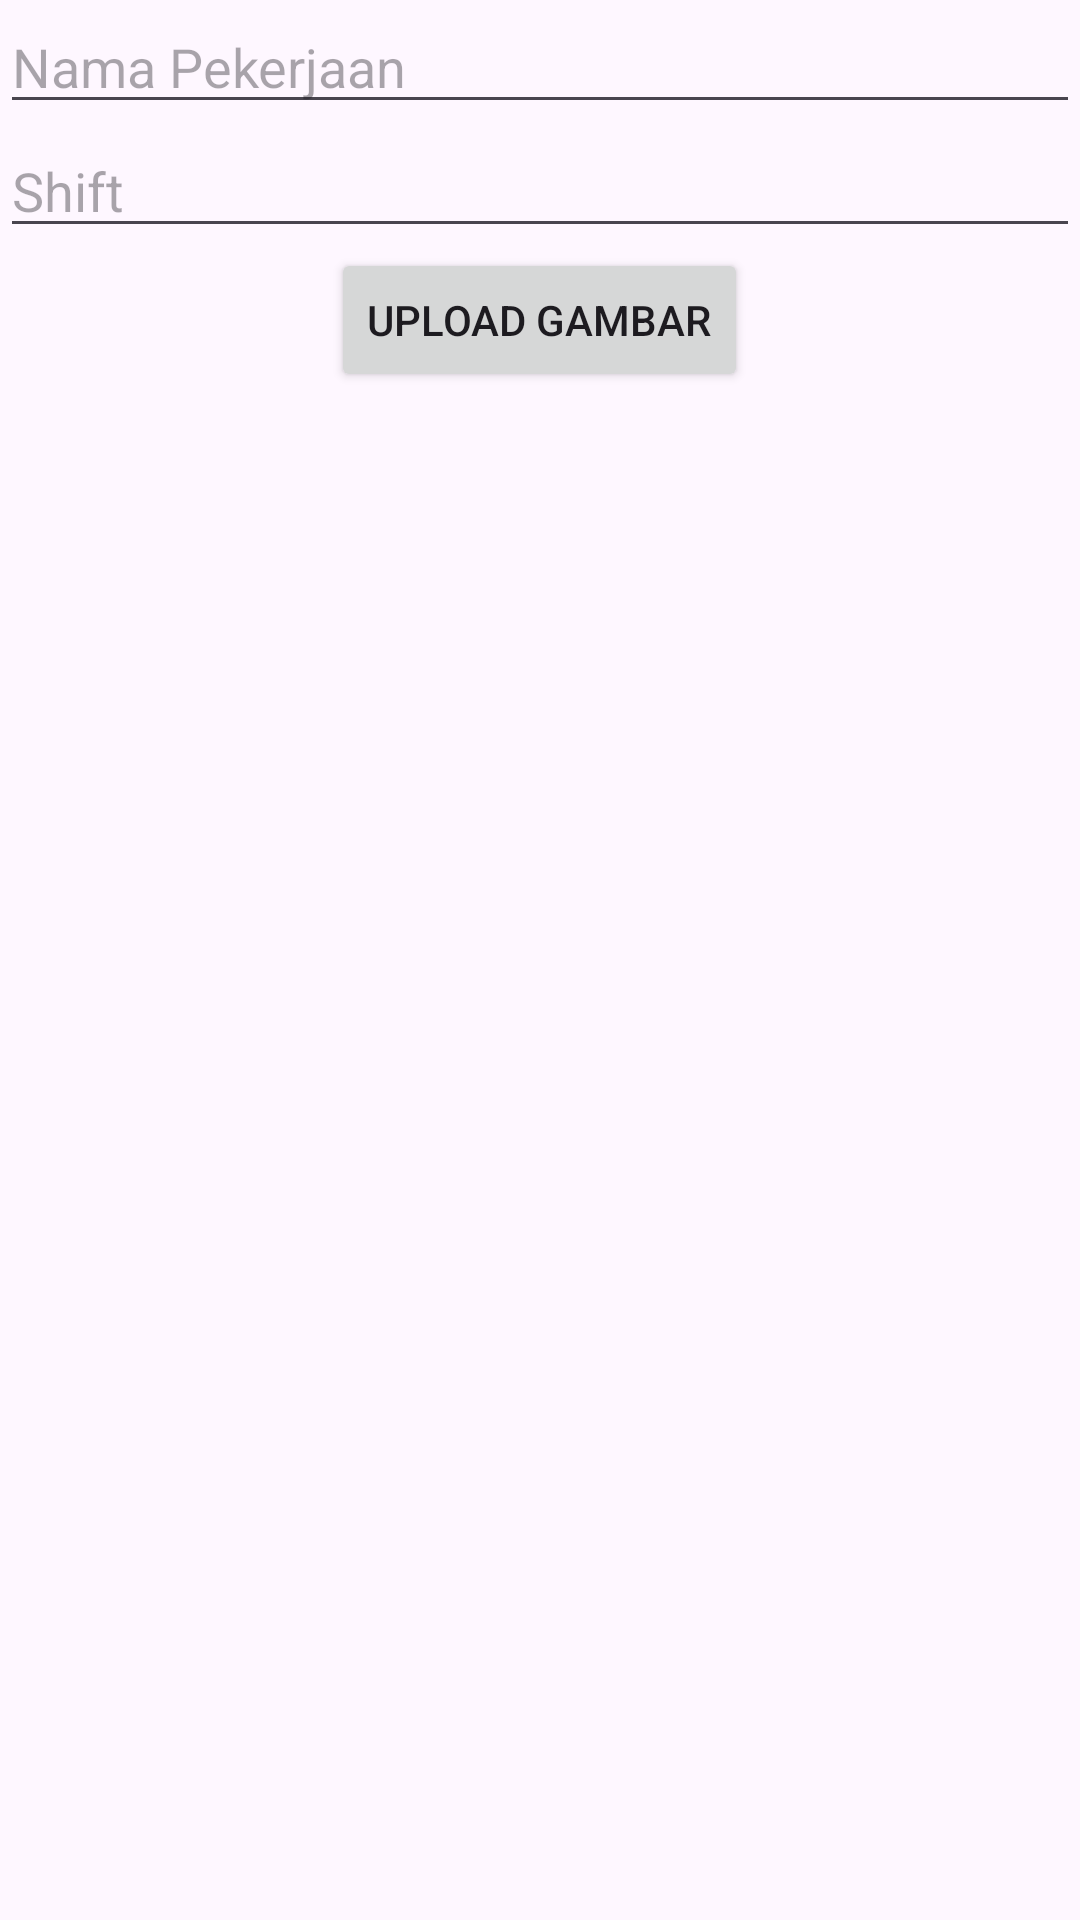

This screen was rendered from an Android layout file. Write that file and the resources it references.
<!-- AndroidManifest.xml: application theme Theme.Prakpmobile101 -->
<!-- res/layout/upload_dialog.xml -->
<?xml version="1.0" encoding="utf-8"?>
<LinearLayout xmlns:android="http://schemas.android.com/apk/res/android"
    android:layout_width="match_parent"
    android:layout_height="wrap_content"
    android:orientation="vertical">
    <EditText
        android:id="@+id/editTextJobName"
        android:layout_width="match_parent"
        android:layout_height="wrap_content"
        android:hint="Nama Pekerjaan" />
    <EditText
        android:id="@+id/editTextShift"
        android:layout_width="match_parent"
        android:layout_height="wrap_content"
        android:hint="Shift" />
    <Button
        android:id="@+id/btnUpload"
        android:text="Upload gambar"
        android:layout_width="wrap_content"
        android:layout_gravity="center"
        android:layout_height="wrap_content"/>
</LinearLayout>
<!-- resources referenced by this layout -->
<resources>
  <style name="Theme.Prakpmobile101" parent="Base.Theme.Prakpmobile101" />
  <style name="Base.Theme.Prakpmobile101" parent="Theme.Material3.DayNight.NoActionBar">
          
          
      </style>
</resources>
